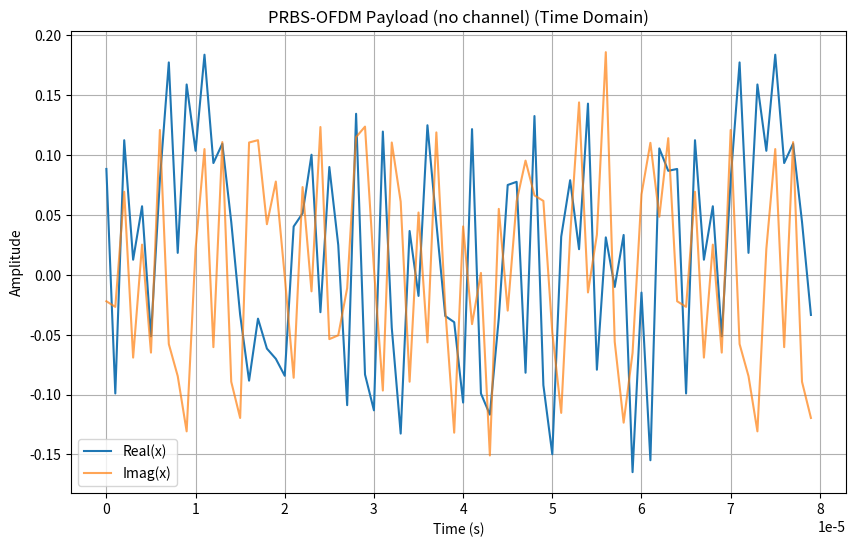
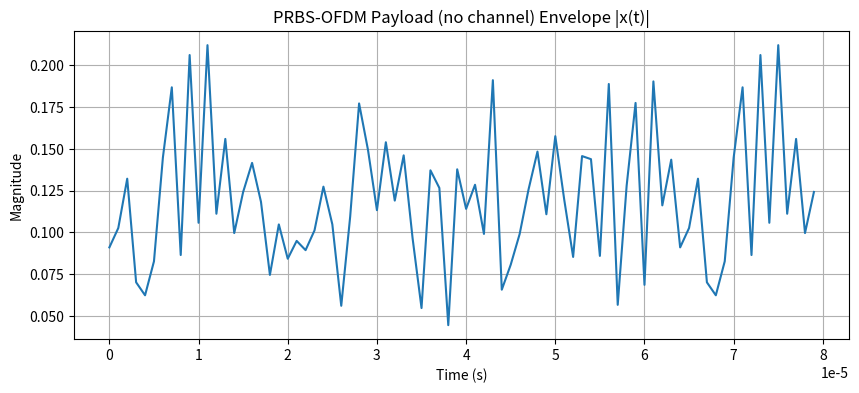
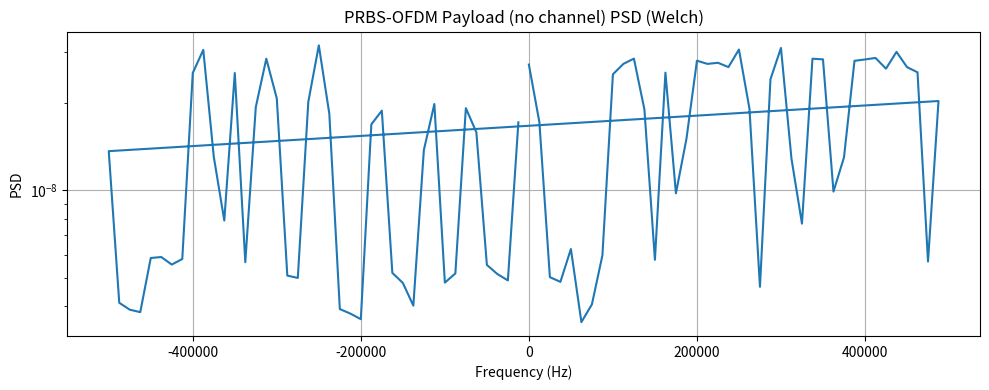
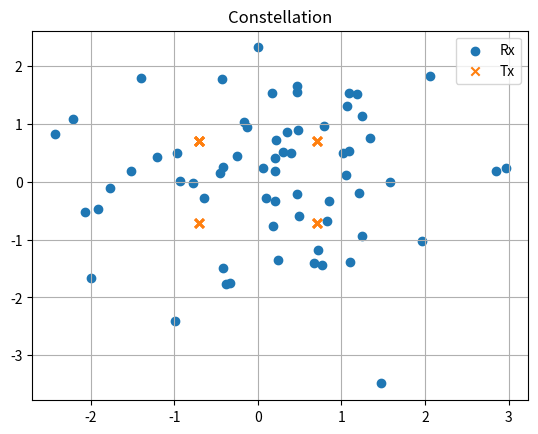
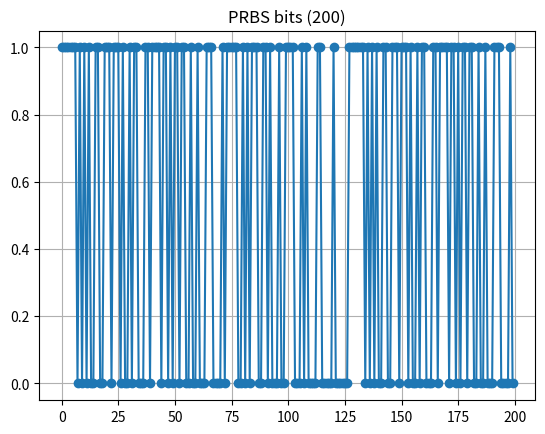
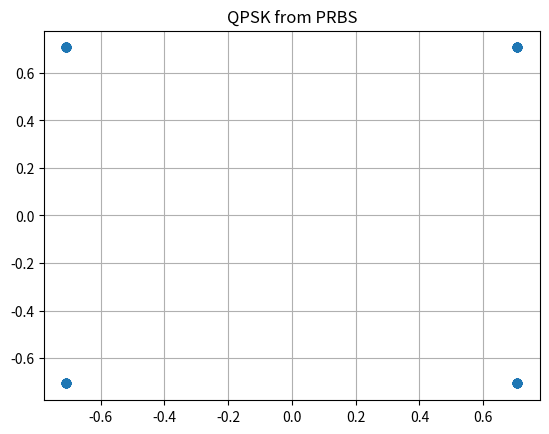
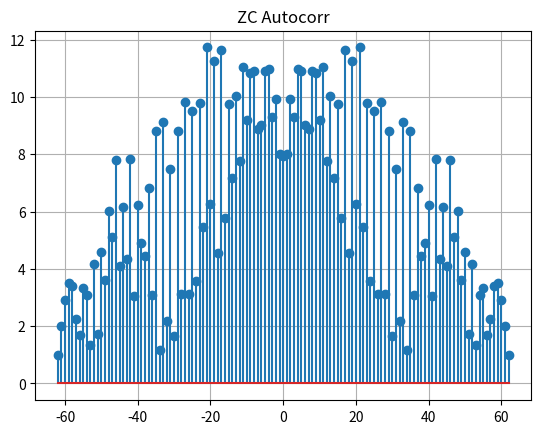
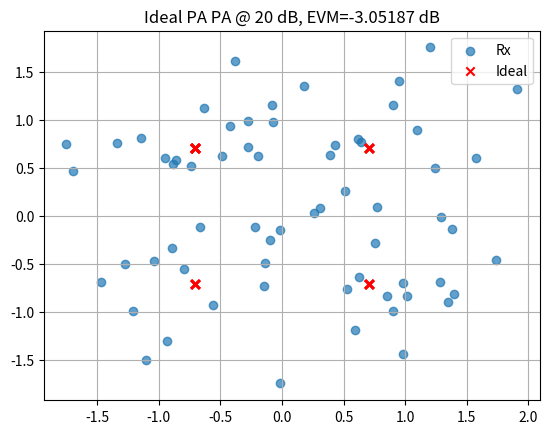
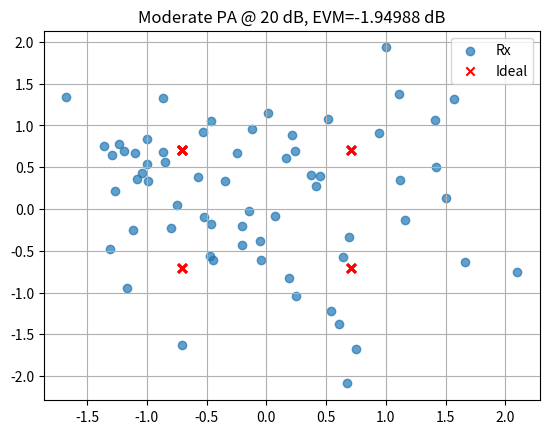
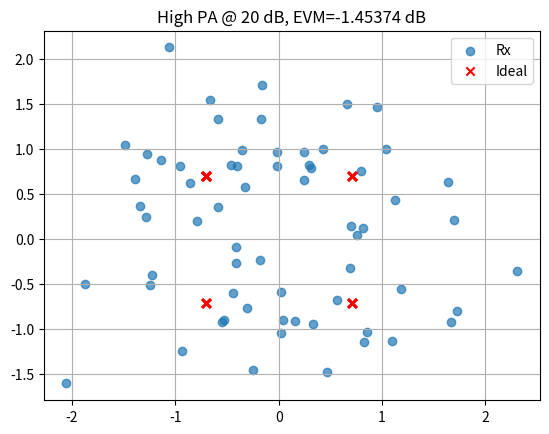
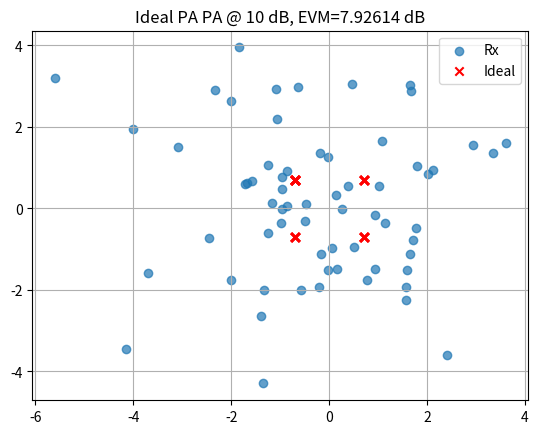
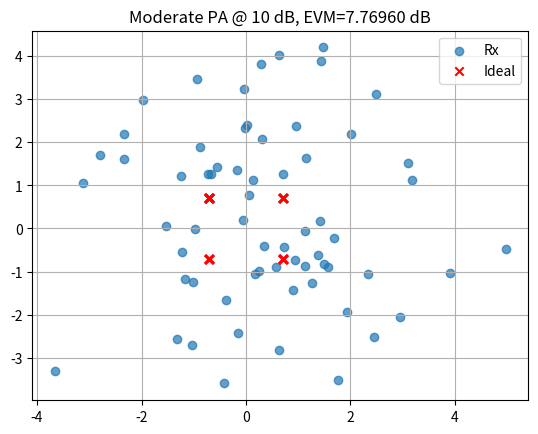
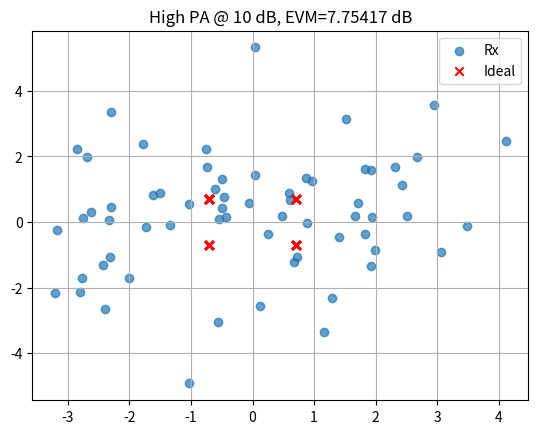
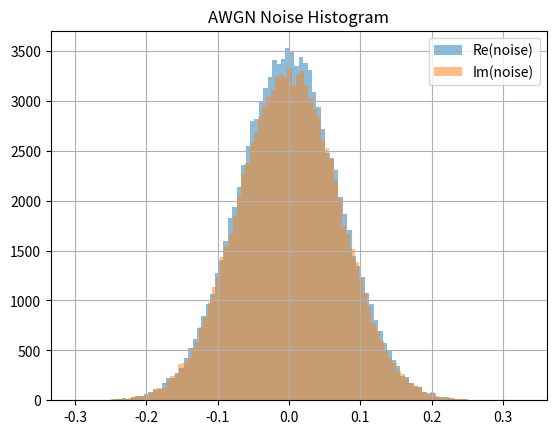
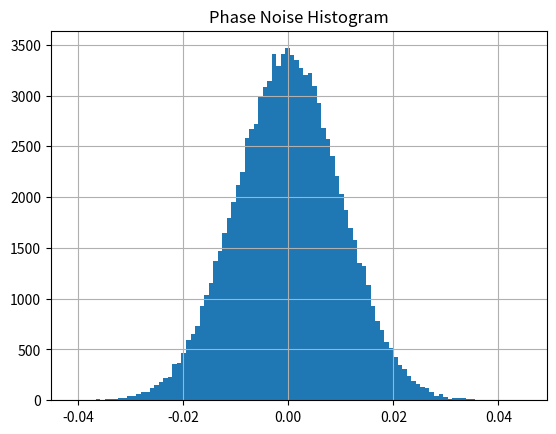
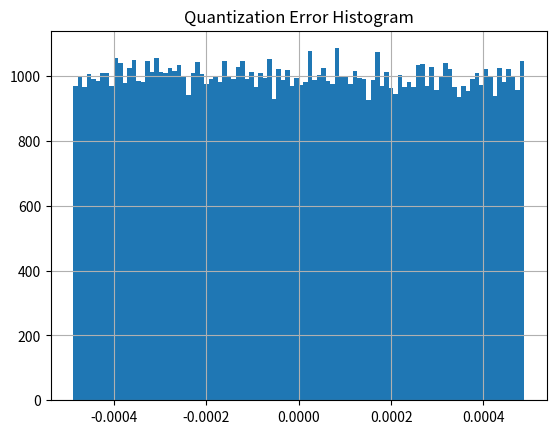

Here is the Python script that generated these plots, in order:
#!/usr/bin/env python3
import numpy as np
import matplotlib.pyplot as plt
from scipy.special import j0

def plot_input_signal(x, fs, title="Input Signal"):
    """
    Plots real, imaginary, magnitude, and power spectrum of the transmit signal x.
    
    x      : 1‐D complex numpy array (time domain)
    fs     : sampling rate in Hz
    title  : figure title prefix
    """
    N = len(x)
    t = np.arange(N)/fs
    
    # Time‐domain real/imag
    plt.figure(figsize=(10,6))
    plt.plot(t, np.real(x), label="Real(x)")
    plt.plot(t, np.imag(x), label="Imag(x)", alpha=0.7)
    plt.title(f"{title} (Time Domain)")
    plt.xlabel("Time (s)")
    plt.ylabel("Amplitude")
    plt.legend()
    plt.grid(True)
    
    # Envelope (magnitude)
    plt.figure(figsize=(10,4))
    plt.plot(t, np.abs(x))
    plt.title(f"{title} Envelope |x(t)|")
    plt.xlabel("Time (s)")
    plt.ylabel("Magnitude")
    plt.grid(True)
    
    # Power Spectral Density (Welch)
    from scipy.signal import welch
    f, Pxx = welch(x, fs=fs, nperseg=1024, return_onesided=True)
    plt.figure(figsize=(10,4))
    plt.semilogy(f, Pxx)
    plt.title(f"{title} PSD (Welch)")
    plt.xlabel("Frequency (Hz)")
    plt.ylabel("PSD")
    plt.grid(True)
    
    plt.tight_layout()
    plt.show()

def validate_awgn(snr_db=20, N=100000):
    x = np.ones(N, dtype=complex)
    y = add_awgn(x, snr_db)
    noise = y-x
    measured = 10*np.log10(np.mean(np.abs(x)**2)/np.mean(np.abs(noise)**2))
    print(f"[AWGN] target {snr_db} dB, measured {measured:.8f} dB")
    # histogram of noise
    plt.figure()
    plt.hist(np.real(noise), bins=100, alpha=0.5, label="Re(noise)")
    plt.hist(np.imag(noise), bins=100, alpha=0.5, label="Im(noise)")
    plt.title("AWGN Noise Histogram"); plt.legend(); plt.grid(True)
    plt.show()

def validate_phase_noise(std=0.01, N=100000):
    x = np.ones(N, dtype=complex)
    y = add_phase_noise(x, std)
    phase_err = np.angle(y)
    measured = np.std(phase_err)
    print(f"[Phase] target σ={std:.8f}, measured σ={measured:.8f}")
    plt.figure()
    plt.hist(phase_err, bins=100)
    plt.title("Phase Noise Histogram"); plt.grid(True)
    plt.show()

def validate_quant(bits=10, N=100000):
    x = np.random.uniform(-1,1,N)
    y = add_quantization_noise(x, bits)
    err = y-x
    lsb2 = 1/(2**bits)/2
    print(f"[Quant] max error={np.max(np.abs(err)):.8f}, LSB/2={lsb2:.8f}")
    plt.figure()
    plt.hist(err, bins=100)
    plt.title("Quantization Error Histogram"); plt.grid(True)
    plt.show()

def validate_jakes(f_D, fs, N=2000, M=16):
    h = jakes_fading(f_D, fs, N, M)

    # compute and normalize empirical autocorrelation
    max_lag = 200
    R_emp = np.array([np.mean(h[:N-l] * np.conj(h[l:])) for l in range(max_lag)])
    R_emp /= R_emp[0]            # <-- normalize to 1 at lag 0

    tau  = np.arange(max_lag) / fs
    R_th = j0(2*np.pi*f_D * tau)

    mse = np.mean((R_emp - R_th)**2)
    print(f"[Jakes] normalized autocorr MSE = {mse:.3e}")

    # Plot only the normalized autocorr vs theory
    plt.figure()
    plt.plot(tau, R_emp,   label="Empirical (norm)")
    plt.plot(tau, R_th, '--', label="J0 theoretical")
    plt.title("Jakes Fading Autocorrelation (normalized)")
    plt.xlabel("Lag (s)"); plt.ylabel("Autocorr")
    plt.legend(); plt.grid(True)
    plt.show()
# ─── QAM MODULATION ────────────────────────────────────────────────────────────
def qammod(symbols, M):
    m = int(np.sqrt(M))
    if m*m != M:
        raise ValueError("qammod: M must be a square number")
    real_idx = symbols % m
    imag_idx = symbols // m
    re = 2*real_idx - (m-1)
    im = 2*imag_idx - (m-1)
    constellation = re + 1j*im
    constellation /= np.sqrt((2/3)*(M-1))
    return constellation

# ─── OFDM TX/RX ─────────────────────────────────────────────────────────────────
def ofdm_transmitter(data_symbols, Nfft, Ncp):
    ofdm_sym  = np.fft.ifft(data_symbols, Nfft)
    return np.concatenate([ofdm_sym[-Ncp:], ofdm_sym])

def ofdm_receiver(rx_signal, Nfft, Ncp):
    return np.fft.fft(rx_signal[Ncp:], Nfft)

# ─── NOISE & IMPAIRMENTS ───────────────────────────────────────────────────────
def add_awgn(x, snr_db):
    P = np.mean(np.abs(x)**2)
    snr = 10**(snr_db/10)
    var = P/snr
    noise = np.sqrt(var/2)*(np.random.randn(*x.shape)+1j*np.random.randn(*x.shape))
    return x+noise
# replace add_awgn with this version:
def add_awgn_fixed_noise(sig, snr_db, p_tx=1.0):
    """
    Add AWGN assuming transmit power p_tx and fixed noise floor:
      noise_var = p_tx / snr_lin
    After fading, rx power = |h|^2 * p_tx, so SNR_rx = |h|^2 × snr_lin
    """
    snr_lin = 10**(snr_db/10)
    noise_var = p_tx / snr_lin
    noise = np.sqrt(noise_var/2) * (
        np.random.randn(*sig.shape) + 1j*np.random.randn(*sig.shape)
    )
    return sig + noise
add_awgn = add_awgn_fixed_noise


def add_phase_noise(x, std):
    return x * np.exp(1j*std*np.random.randn(*x.shape))

def add_quantization_noise(x, bits):
    levels = 2**bits
    return np.round(x*levels)/levels

# ─── FIXED JAKES FADING (unit‐power) ────────────────────────────────────────────
def jakes_fading(f_D, fs, N, M=16):
    """
    Sum‐of‐sinusoids Jakes model with unit average power.
    """
    t     = np.arange(N)/fs
    beta  = 2*np.pi*np.random.rand(M)
    alpha = np.linspace(0, 2*np.pi, M, endpoint=False)
    h     = np.zeros(N, dtype=complex)
    for m in range(M):
        h += np.exp(1j*(2*np.pi*f_D*t*np.cos(alpha[m]) + beta[m]))
    # normalize to unit power
    return h/np.sqrt(np.mean(np.abs(h)**2))

def jakes_rayleigh_channel(tx, f_D, delays, gains_db, fs=1e6):
    gains = 10**(np.array(gains_db)/20)
    rx = np.zeros_like(tx, dtype=complex)
    for g,τ in zip(gains, delays):
        h_t = jakes_fading(f_D,fs,len(tx))
        d = int(np.round(τ*fs))
        delayed = np.concatenate([np.zeros(d,complex), tx[:-d]]) if d>0 else tx
        rx += g*h_t*delayed
    return rx

# ─── TEST DATA GENERATORS ──────────────────────────────────────────────────────
def prbs_seq(degree, length):
    reg = np.ones(degree, dtype=int)
    out = np.zeros(length, dtype=int)
    for i in range(length):
        fb = reg[-1]^reg[0]
        out[i] = reg[-1]
        reg[1:] = reg[:-1]
        reg[0] = fb
    return out

def zc_seq(root, N_zc):
    n = np.arange(N_zc)
    return np.exp(-1j*np.pi*root*n*(n+1)/N_zc)

# ─── CHANNEL ESTIMATION ────────────────────────────────────────────────────────
def ls_channel_est(rx_p, tx_p):
    return rx_p/tx_p

def lmmse_channel_est(rx_p, tx_p, R_h, sigma2):
    X = np.diag(tx_p)
    inv_term = np.linalg.inv(X@R_h@X.conj().T + sigma2*np.eye(len(tx_p)))
    W = R_h@X.conj().T@inv_term
    return W@rx_p

# ─── PA & EVM ──────────────────────────────────────────────────────────────────
def pa_nonlinear(x, a1, a3):
    return a1*x + a3*(np.abs(x)**2)*x

def compute_evm(rx_s, tx_s):
    return np.sqrt(np.mean(np.abs(rx_s-tx_s)**2)/np.mean(np.abs(tx_s)**2))

def plot_pa_evm(Nfft, Ncp, mod_order, snr_list):
    for snr_db in snr_list:
        for label,a3 in [("Ideal PA",0),("Moderate",0.01),("High",0.05)]:
            # generate PRBS OFDM symbol
            bits = prbs_seq(7,Nfft*int(np.log2(mod_order)))
            syms_int = bits.reshape(Nfft,2)[:,0]*2+bits.reshape(Nfft,2)[:,1]
            mod_syms = qammod(syms_int,mod_order)
            tx = ofdm_transmitter(mod_syms,Nfft,Ncp)
            pa = pa_nonlinear(tx,1,a3)
            rx = add_awgn(pa,snr_db)
            rx_syms = ofdm_receiver(rx,Nfft,Ncp)
            evm = compute_evm(rx_syms, mod_syms)
            evm_db = 20*np.log10(evm)
            print(f"SNR={snr_db} dB | {label} PA: EVM={evm_db:.5f} dB")
            plt.figure()
            plt.scatter(np.real(rx_syms),np.imag(rx_syms),alpha=0.7,label="Rx")
            plt.scatter(np.real(mod_syms),np.imag(mod_syms),marker='x',c='r',label="Ideal")
            plt.title(f"{label} PA @ {snr_db} dB, EVM={evm_db:.5f} dB")
            plt.legend(); plt.grid(True)
    plt.show()

# ─── TEST DATA & JAKES VALIDATION ──────────────────────────────────────────────
def plot_test_data(Nfft, mod_order):
    bits = prbs_seq(7,200)
    plt.figure()
    plt.plot(bits,'o-');plt.title("PRBS bits (200)");plt.grid(True)
    # QPSK from PRBS
    syms_int = prbs_seq(7,Nfft*2).reshape(Nfft,2)[:,0]*2 + prbs_seq(7,Nfft*2).reshape(Nfft,2)[:,1]
    qpsk = qammod(syms_int,mod_order)
    plt.figure()
    plt.scatter(np.real(qpsk),np.imag(qpsk));plt.title("QPSK from PRBS");plt.grid(True)
    # ZC autocorr
    zc = zc_seq(5,63)
    ac = np.abs(np.correlate(zc,zc.conj(),mode='full'))
    lags = np.arange(-62,63)
    plt.figure()
    plt.stem(lags,ac)
    plt.title("ZC Autocorr");plt.grid(True)

# ─── MAIN ──────────────────────────────────────────────────────────────────────
def main():
    # 1) Define parameters (FFT size, CP, mod order, doppler, etc.)
    # 2) Pre-allocate MSE arrays for LS and LMMSE.
    # 3) Repeat num_mc times:
    #     a) Generate PRBS bits → QAM symbols → OFDM payload (IFFT+CP).
    #     b) (Once only) call plot_input_signal() to verify the raw transmit block.
    #     c) Pass through Jakes channel, phase noise, AWGN, quantization.
    #     d) Demodulate (remove CP + FFT) → rx_syms.
    #     e) Estimate channel (LS and LMMSE) → record MSE against true=1.
    #     f) On first iteration, save diagnostics (tx, rx, h_ls, mod_syms, rx_syms).
    # 4) Print average MSE for LS & LMMSE.
    # 5) Plot the first‐run constellation (rx_syms vs. mod_syms).
    # 6) Call the three “modern diagnostics”:
    #       plot_test_data(), plot_jakes_validation(), plot_pa_evm().
    # parameters
    Nfft,Ncp,mod_order = 64,16,4
    max_doppler = 30; delays=[0,1e-6,3e-6]; gains_db=[0,-3,-6]
    fs=1e6; snr_db=20; phi_std=0.01; qbits=10; num_mc=100

    mse_ls = np.zeros(num_mc); mse_lmmse=np.zeros(num_mc)
    # pick one run for diagnostics
    diag = {}

    for mc in range(num_mc):
        # PRBS payload + OFDM
        bits = prbs_seq(7,Nfft*2)
        data_syms = bits.reshape(Nfft,2)[:,0]*2+bits.reshape(Nfft,2)[:,1]
        mod_syms = qammod(data_syms,mod_order)
        # 2) OFDM modulate (IFFT + CP)
        tx_payload = ofdm_transmitter(mod_syms, Nfft, Ncp)

        # —— PLOT INPUT SIGNAL FOR FIRST ITERATION ONLY ——
        if mc == 0:
            plot_input_signal(tx_payload, fs,
                              title="PRBS-OFDM Payload (no channel)")
        
        # 3) (no preamble here) send tx_payload through channel
        tx = tx_payload
        # channel + noise
        rx = jakes_rayleigh_channel(tx,max_doppler,delays,gains_db,fs)
        rx = add_phase_noise(rx,phi_std)
        rx = add_awgn(rx,snr_db)
        rx = add_quantization_noise(rx,qbits)
        # receive
        rx_syms = ofdm_receiver(rx,Nfft,Ncp)
        # est
        pilot = qammod(np.arange(Nfft)%mod_order,mod_order)
        h_ls = ls_channel_est(rx_syms,pilot)
        sigma2 = 10**(-snr_db/10)
        h_lmmse = lmmse_channel_est(rx_syms,pilot,np.eye(Nfft),sigma2)
        mse_ls[mc]=np.mean(np.abs(1-h_ls)**2)
        mse_lmmse[mc]=np.mean(np.abs(1-h_lmmse)**2)
        if mc==0:
            diag.update(tx=tx,rx=rx,mod_syms=mod_syms,rx_syms=rx_syms,h_ls=h_ls)
    print("Avg MSE LS:",mse_ls.mean(), "LMMSE:",mse_lmmse.mean())

    
    plt.figure(); 
    plt.scatter(np.real(diag['rx_syms']),np.imag(diag['rx_syms']),label="Rx")
    plt.scatter(np.real(diag['mod_syms']),np.imag(diag['mod_syms']),marker='x',label="Tx")
    plt.title("Constellation");plt.legend();plt.grid(True)

    # call diagnostics
    plot_test_data(Nfft,mod_order)
    plot_pa_evm(Nfft,Ncp,mod_order,[20,10])
    plt.show()

if __name__ == "__main__":
    main()
    validate_awgn(20)
    validate_phase_noise(0.01)
    validate_quant(10)
    validate_jakes(30,1e6,5000,16)
